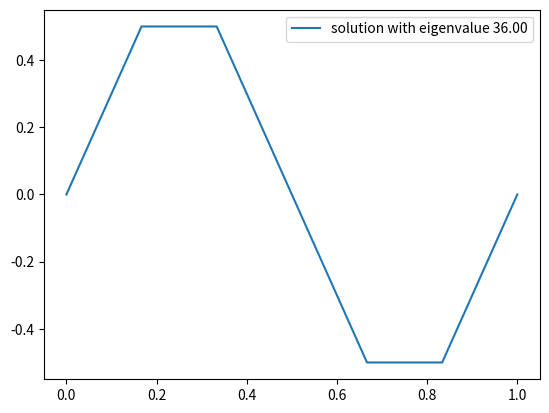

This chart was generated by the following Python code:
import numpy as np, matplotlib.pyplot as plt

#Jacobis method

def max_nondiag(A, n): #defining function for finding the max nondiagonal element
    max = 0
    k = 0
    l = 0
    for i in range(0, n):
        for j in range(i+1, n):
            if abs(A[i,j]) > max:
                max = abs(A[i,j])
                k = i
                l = j
    return max, k, l

def rotate(A, U, k, l, n): # defining function for unitary transforms of the matrix elements
    if A[k,l] != 0:
        tau = (A[l,l]-A[k,k])/(2*A[k,l])

        if tau > 0:
            t = 1. / (tau + np.sqrt(1. + tau**2))
        else:
            t = 1. / (tau - np.sqrt(1. + tau*tau))

        c = 1 / np.sqrt(1 + t**2)
        s = t*c

    else:
        c = 1; s = 0

    a_kk = A[k,k]
    a_ll = A[l,l]
    a_kl = A[k,l]
    A[k,k] = a_kk*c**2 - 2*a_kl*c*s + a_ll*s**2
    A[l,l] = a_ll*c**2 + 2*a_kl*c*s + a_kk*s**2
    A[k,l] = 0
    A[l,k] = 0

    for i in range(n):
        if i != k and i != l:
            a_ik = A[i,k]
            a_il = A[i,l]

            A[i,k] = a_ik*c - a_il*s
            A[k,i] = A[i,k]
            A[i,l] = a_il*c + a_ik*s
            A[l,i] = A[i,l]

        u_ik = U[i,k]
        u_il = U[i,l]
        U[i,k] = u_ik*c - u_il*s
        U[i,l] = u_il*c + u_ik*s

    return A, U

if __name__ == '__main__':
    # defining constants
    tol = 1e-8
    n = 5
    h = 1. / (n + 1)
    d = 2. / (h ** 2)
    a = -1. / (h ** 2)
    max_iteration = n ** 3
    iteration = 0

    # setting matrix elements
    A = np.zeros((n, n))
    A[0, 0] = d; A[0, 1] = a; A[-1, -1] = d; A[-1, -2] = a

    for i in range(1, n - 1):  # generating the tridiagonal matrix A
        A[i, i] = d
        A[i, i + 1] = a
        A[i, i - 1] = a

    # generating eigenvector matrix
    U = np.zeros((n, n))
    for i in range(n):
        for j in range(n):
            if i == j:
                U[i, j] = 1

    max = max_nondiag(A, n)[0] 

    while max > tol and iteration < max_iteration:
        max, k, l = max_nondiag(A, n)
        A, U = rotate(A, U, k, l, n)
        iteration += 1

    eig_A = np.zeros(n)
    for i in range(n):
        eig_A[i] = A[i, i]
    eig_A = np.sort(eig_A)

    f_n = open('eigvalues_%g.txt' % n, 'w+')

    for i in range(n):
        f_n.write('%.12f\n' % eig_A[i])

    p = np.linspace(0,1,n+2)

    plt.plot(p, np.hstack([0,U[:,0],0]), label='solution with eigenvalue %.2f' % A[0, 0])

    plt.legend()
    plt.show()
